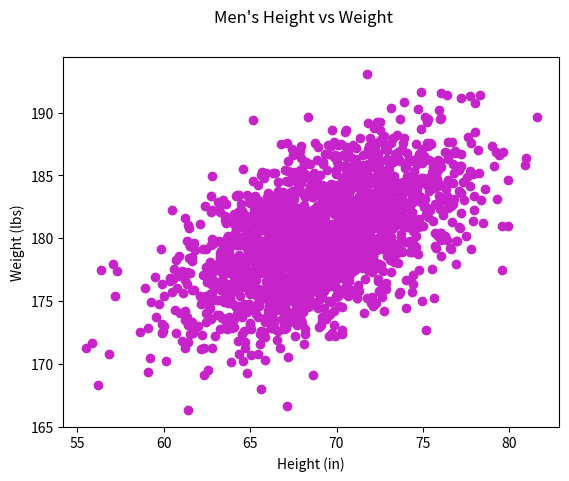

Here is the Python script that generated this plot:
#!/usr/bin/env python3
import numpy as np
import matplotlib.pyplot as plt

mean = [69, 0]
cov = [[15, 8], [8, 15]]
np.random.seed(5)
x, y = np.random.multivariate_normal(mean, cov, 2000).T
y += 180

plt.scatter(x, y, c='#c623cb')
plt.suptitle("Men's Height vs Weight")
plt.xlabel('Height (in)')
plt.ylabel('Weight (lbs)')
plt.savefig("1-scatter.png")